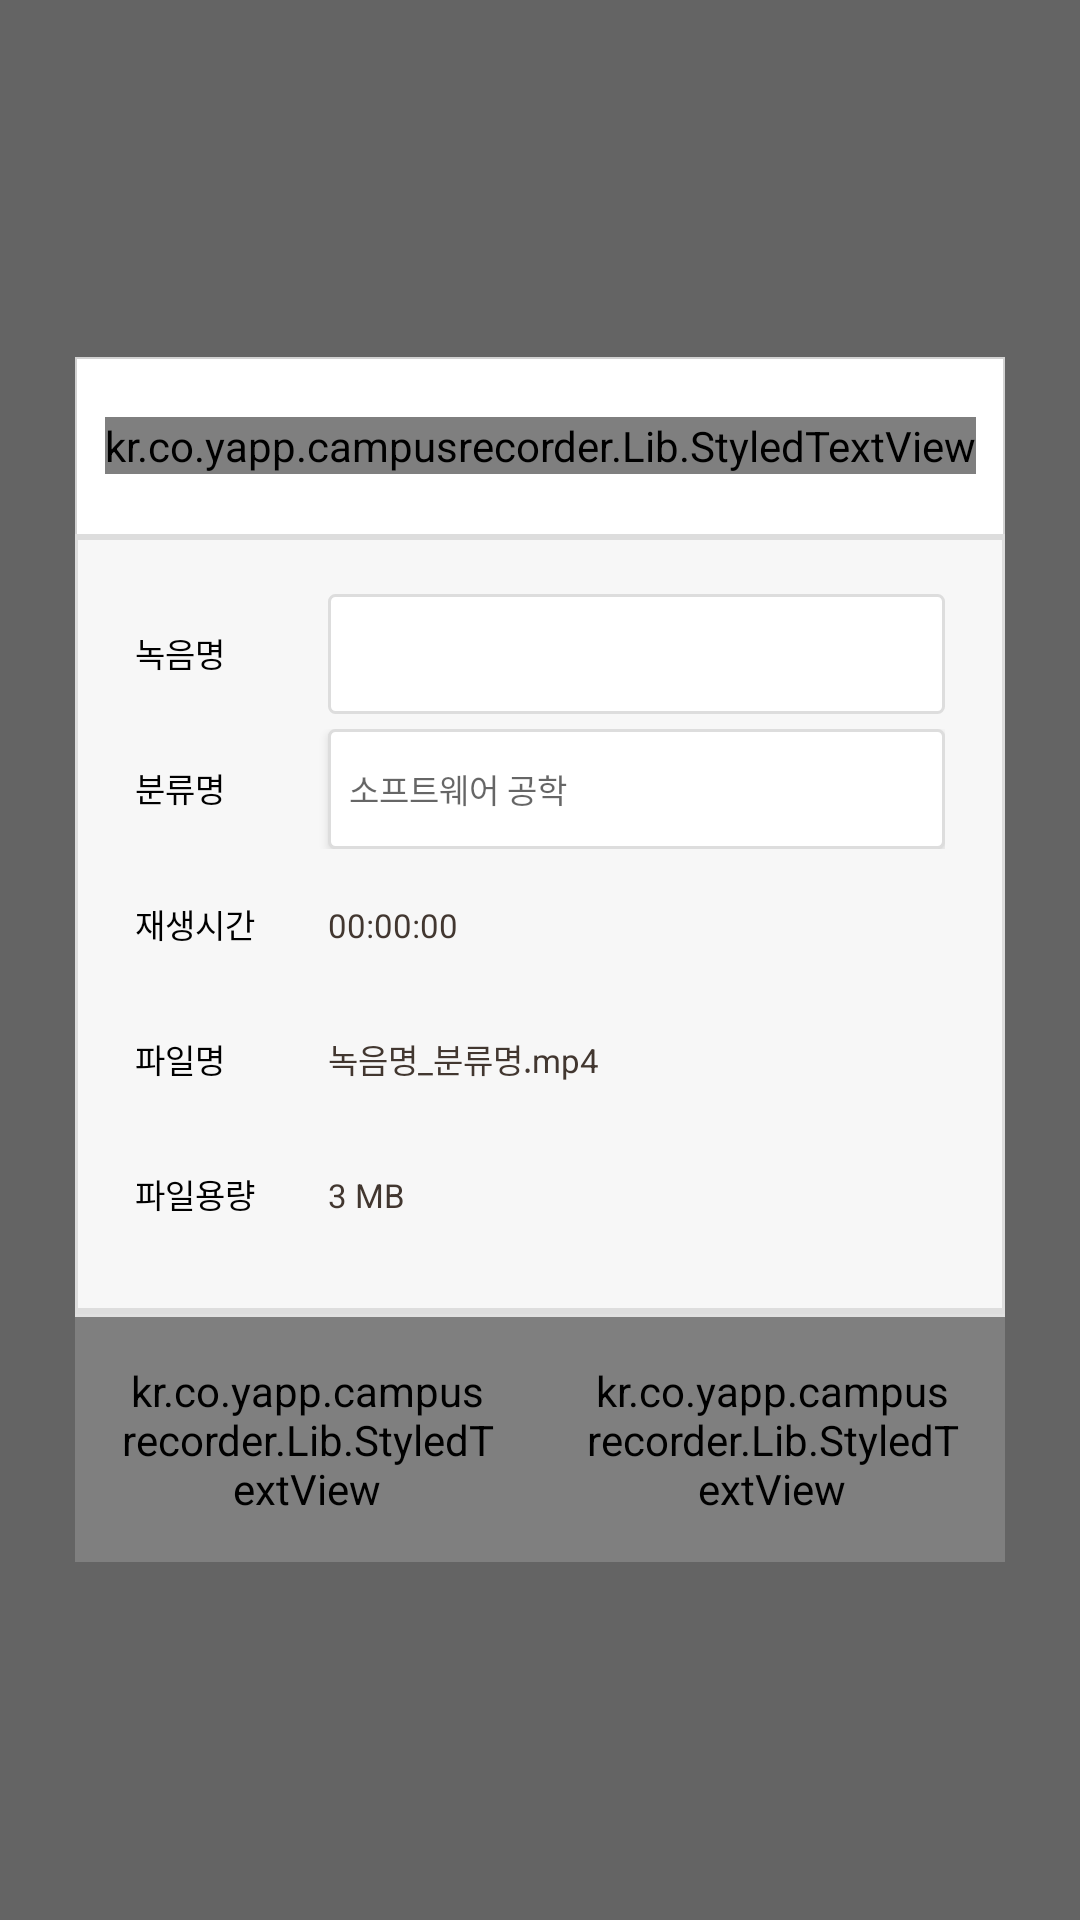

Produce the Android XML layout that renders to this screen, including the resource entries it uses.
<!-- AndroidManifest.xml: application theme AppTheme -->
<!-- res/layout/fragment_info.xml -->
<?xml version="1.0" encoding="utf-8"?>
<RelativeLayout xmlns:android="http://schemas.android.com/apk/res/android"
    xmlns:androidhuman="http://schemas.android.com/apk/res-auto"
    android:layout_width="match_parent"
    android:layout_height="match_parent"
    android:background="#99000000">

    <LinearLayout
        android:layout_width="match_parent"
        android:layout_height="wrap_content"
        android:layout_centerHorizontal="true"
        android:layout_centerVertical="true"
        android:layout_marginLeft="25dp"
        android:layout_marginRight="25dp"
        android:background="@drawable/selectable_prefbox"
        android:orientation="vertical">

        <kr.co.yapp.campusrecorder.Lib.StyledTextView
            android:id="@+id/info_title"
            android:layout_width="wrap_content"
            android:layout_height="wrap_content"
            android:layout_marginBottom="20dp"
            android:layout_marginLeft="10dp"
            android:layout_marginTop="20dp"
            android:text="파일 제목"
            android:textColor="#000"
            android:textSize="18dp"
            android:textStyle="bold"
            androidhuman:typeface="hanna.ttf" />


        <LinearLayout
            android:layout_width="match_parent"
            android:layout_height="wrap_content"
            android:background="@drawable/bg_dialog_middle"
            android:orientation="vertical"
            android:padding="20dp">

            <LinearLayout
                android:layout_width="match_parent"
                android:layout_height="wrap_content"
                android:orientation="horizontal">

                <TextView
                    android:layout_width="0dp"
                    android:layout_height="40dp"
                    android:layout_weight="22"
                    android:text="녹음명"
                    android:textSize="@dimen/fragment_info_textSize"
                    android:textColor="#000" />

                <EditText
                    android:id="@+id/info_edit_name"
                    android:layout_width="0dp"
                    android:layout_height="40dp"
                    android:layout_weight="70"
                    android:background="@drawable/bg_edittext"
                    android:textColor="#423730"
                    android:textSize="@dimen/fragment_info_textSize" />


            </LinearLayout>

            <LinearLayout
                android:layout_width="match_parent"
                android:layout_height="wrap_content"
                android:orientation="horizontal"
                android:paddingTop="5dp">


                <TextView
                    android:layout_width="0dp"
                    android:layout_height="40dp"
                    android:layout_weight="22"
                    android:text="분류명"
                    android:textSize="@dimen/fragment_info_textSize"
                    android:textColor="#000" />

                <Button
                    android:id="@+id/info_edit_sub"
                    android:layout_width="0dp"
                    android:layout_height="40dp"
                    android:layout_weight="70"
                    android:background="@drawable/bg_edittext"
                    android:editable="false"
                    android:gravity="center_vertical"
                    android:hint="소프트웨어 공학"
                    android:textColor="#423730"
                    android:textSize="@dimen/fragment_info_textSize" />
            </LinearLayout>

            <LinearLayout
                android:layout_width="match_parent"
                android:layout_height="wrap_content"
                android:orientation="horizontal"
                android:paddingTop="5dp">


                <TextView
                    android:layout_width="0dp"
                    android:layout_height="40dp"
                    android:layout_weight="22"
                    android:gravity="center_vertical"
                    android:text="재생시간"
                    android:textSize="@dimen/fragment_info_textSize"
                    android:textColor="#000" />

                <TextView
                    android:id="@+id/info_text_time"
                    android:layout_width="0dp"
                    android:layout_height="40dp"
                    android:layout_weight="70"
                    android:gravity="center_vertical"
                    android:text="00:00:00"
                    android:textColor="#423730"
                    android:textSize="@dimen/fragment_info_textSize" />

            </LinearLayout>

            <LinearLayout
                android:layout_width="match_parent"
                android:layout_height="wrap_content"
                android:orientation="horizontal"
                android:paddingTop="5dp">

                <TextView
                    android:layout_width="0dp"
                    android:layout_height="40dp"
                    android:layout_weight="22"
                    android:gravity="center_vertical"
                    android:text="파일명"
                    android:textSize="@dimen/fragment_info_textSize"
                    android:textColor="#000" />

                <TextView
                    android:id="@+id/info_text_file"
                    android:layout_width="0dp"
                    android:layout_height="40dp"
                    android:layout_weight="70"
                    android:editable="false"
                    android:ellipsize="marquee"
                    android:focusable="true"
                    android:gravity="center_vertical"
                    android:marqueeRepeatLimit="marquee_forever"
                    android:singleLine="true"
                    android:text="녹음명_분류명.mp4"
                    android:textColor="#423730"
                    android:textSize="@dimen/fragment_info_textSize" />

            </LinearLayout>

            <LinearLayout
                android:layout_width="match_parent"
                android:layout_height="wrap_content"
                android:orientation="horizontal"
                android:paddingTop="5dp">


                <TextView
                    android:layout_width="0dp"
                    android:layout_height="40dp"
                    android:layout_weight="22"
                    android:gravity="center_vertical"
                    android:text="파일용량"
                    android:textSize="@dimen/fragment_info_textSize"
                    android:textColor="#000" />

                <TextView
                    android:id="@+id/info_text_byte"
                    android:layout_width="0dp"
                    android:layout_height="40dp"
                    android:layout_weight="70"
                    android:editable="false"
                    android:gravity="center_vertical"
                    android:text="3 MB"
                    android:textColor="#423730"
                    android:textSize="@dimen/fragment_info_textSize" />

            </LinearLayout>


        </LinearLayout>

        <LinearLayout
            android:layout_width="match_parent"
            android:layout_height="wrap_content"
            android:background="@drawable/bg_dialog_button_set_bottom_round"
            android:baselineAligned="false"
            android:orientation="horizontal"
            android:paddingTop="1dp"
            android:weightSum="100">

            <LinearLayout
                android:id="@+id/btn_info_OK"
                android:layout_width="match_parent"
                android:layout_height="wrap_content"
                android:layout_weight="50"
                android:background="@drawable/selectable_dialog_lbutton_bottom_round"
                android:clickable="true"
                android:orientation="horizontal">

                <kr.co.yapp.campusrecorder.Lib.StyledTextView
                    android:id="@+id/tv_info_OK"
                    android:layout_width="match_parent"
                    android:layout_height="wrap_content"
                    android:gravity="center"
                    android:padding="15dp"
                    android:text="저장"
                    android:textColor="@color/main_color"
                    android:textSize="16sp"
                    androidhuman:typeface="hanna.ttf" />
            </LinearLayout>

            <LinearLayout
                android:id="@+id/btn_info_no"
                android:layout_width="match_parent"
                android:layout_height="wrap_content"
                android:layout_weight="50"
                android:background="@drawable/selectable_dialog_rbutton_bottom_round"
                android:clickable="true"
                android:orientation="horizontal">

                <kr.co.yapp.campusrecorder.Lib.StyledTextView
                    android:id="@+id/tv_info_no"
                    android:layout_width="match_parent"
                    android:layout_height="wrap_content"
                    android:gravity="center"
                    android:padding="15dp"
                    android:text="취소"
                    android:textColor="#423730"
                    android:textSize="16sp"
                    androidhuman:typeface="hanna.ttf" />
            </LinearLayout>


        </LinearLayout>
    </LinearLayout>

</RelativeLayout>
<!-- resources referenced by this layout -->
<resources>
  <color name="main_color">#DD4B4B</color>
  <dimen name="fragment_info_textSize">11sp</dimen>
  <!-- drawable bg_dialog_middle (drawable) -->
  <?xml version="1.0" encoding="utf-8"?>
  <layer-list xmlns:android="http://schemas.android.com/apk/res/android" >
      <item>
          <shape
              android:shape="rectangle">
              <stroke android:width="1dp" android:color="#FFDDDDDD" />
              <solid android:color="#F7F7F7" />
  
          </shape>
      </item>
  
      <item android:top="1dp" android:bottom="1dp">
          <shape
              android:shape="rectangle">
              <stroke android:width="1dp" android:color="#FFDDDDDD" />
              <solid android:color="#00000000" />
          </shape>
      </item>
  
  </layer-list>
  <!-- drawable selectable_dialog_lbutton_bottom_round (drawable) -->
  <selector xmlns:android="http://schemas.android.com/apk/res/android">
  	<item android:state_pressed="true" 
  	    android:drawable="@drawable/bg_dialog_lbutton_bottom_round_pressed" />
  	<item  android:state_focused="false" 
  	    android:drawable="@drawable/bg_dialog_lbutton_bottom_round__normal" />
  </selector>
  <!-- drawable selectable_dialog_rbutton_bottom_round (drawable) -->
  <selector xmlns:android="http://schemas.android.com/apk/res/android">
  	<item android:state_pressed="true" 
  	    android:drawable="@drawable/bg_dialog_rbutton_bottom_round_pressed" />
  	<item  android:state_focused="false" 
  	    android:drawable="@drawable/bg_dialog_rbutton_bottom_round_normal" />
  </selector>
  <!-- drawable selectable_prefbox (drawable) -->
  <?xml version="1.0" encoding="utf-8"?>
  <shape xmlns:android="http://schemas.android.com/apk/res/android"
      android:shape="rectangle"
      android:padding="10dp">
      <solid android:color="#FFFFFF"/>
      <stroke
  		android:width="0.5dp"
  		android:color="#d2d2d2" />
  
  </shape>
  <style name="AppTheme" parent="Theme.AppCompat.Light">
          <item name="colorAccent">#FF4081</item>
          <item name="colorPrimary">#F43111</item>
          <item name="colorPrimaryDark">#DD4B4B</item>
          <item name="colorControlHighlight">#00CC55</item>
          <item name="colorControlNormal">#FF0000</item>
          <item name="android:actionBarStyle">@style/ActionBar</item>
          <item name="android:windowContentOverlay">@null</item>
      </style>
  <color name="outline_color_dialog_button">#E0E0E0</color>
  <color name="bg_color_dialog_button">#F9F9F9</color>
  <!-- drawable bg_dialog_lbutton_bottom_round_pressed (drawable) -->
  <?xml version="1.0" encoding="utf-8"?>
  <layer-list xmlns:android="http://schemas.android.com/apk/res/android" >
      <item>
          <shape android:shape="rectangle" >
              <solid android:color="@color/bg_color_button_pressed" />
              <corners android:bottomLeftRadius="2dp"/>
          </shape>
      </item>
  </layer-list>
  <!-- drawable bg_dialog_lbutton_bottom_round__normal (drawable) -->
  <?xml version="1.0" encoding="utf-8"?>
  <layer-list xmlns:android="http://schemas.android.com/apk/res/android" >
      <item>
          <shape android:shape="rectangle" >
              <solid android:color="@color/bg_color_dialog_button" />
              <corners android:bottomLeftRadius="2dp"/>
          </shape>
      </item>
  </layer-list>
  <style name="ActionBar" parent="Theme.AppCompat.Light.DarkActionBar">
          <item name="drawerArrowStyle">@style/AppTheme.DrawerArrowToggle</item>
      </style>
  <color name="bg_color_button_pressed">#F45131</color>
  <style name="AppTheme.DrawerArrowToggle" parent="Base.Widget.AppCompat.DrawerArrowToggle">
          <item name="color">@android:color/white</item>
      </style>
</resources>
